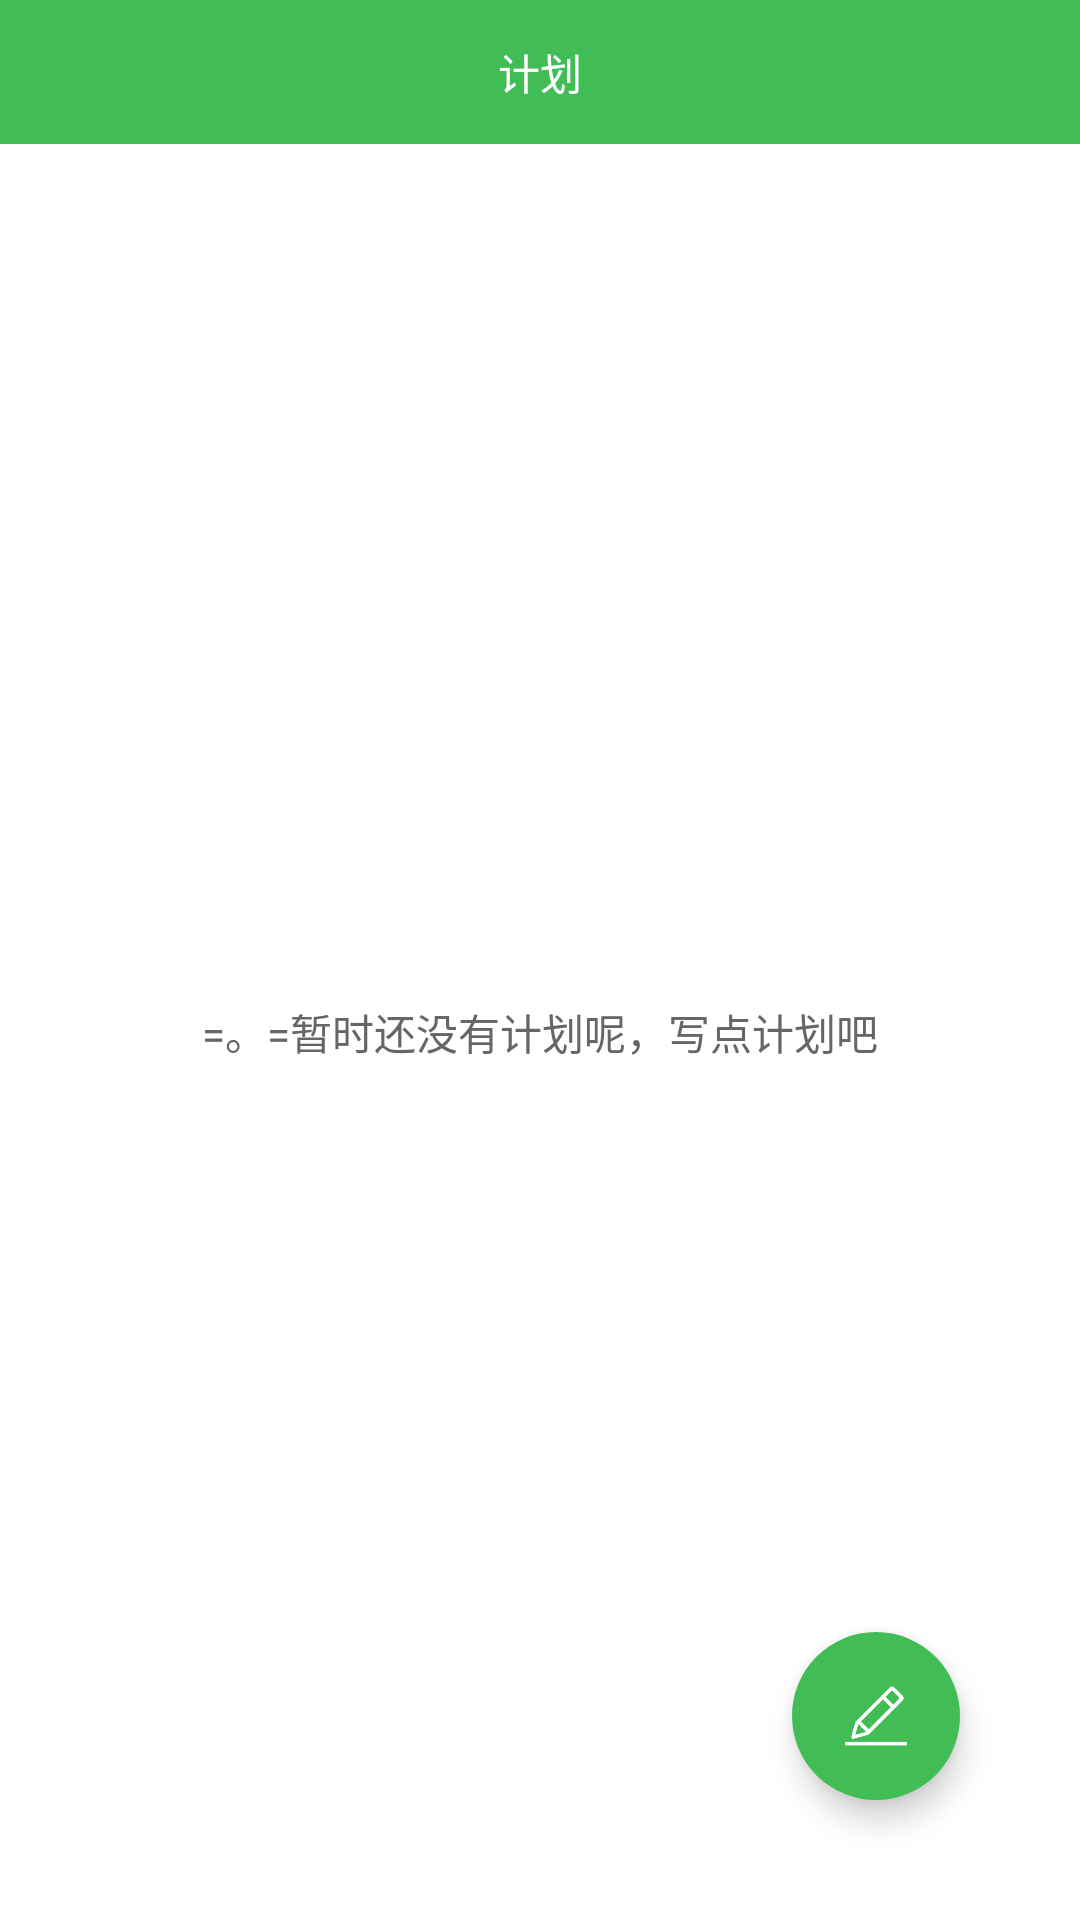

Write the Android layout XML for this screen, with the resource values it uses.
<!-- AndroidManifest.xml: application theme AppTheme -->
<!-- res/layout/fragment_after_school.xml -->
<?xml version="1.0" encoding="utf-8"?>
<RelativeLayout xmlns:android="http://schemas.android.com/apk/res/android"
    xmlns:app="http://schemas.android.com/apk/res-auto"
    android:layout_width="match_parent"
    android:layout_height="match_parent"
    style="@style/Theme.AppCompat.NoActionBar"
    android:background="@color/white">
    <android.support.v7.widget.Toolbar
        android:id="@+id/appbar_layout"
        android:layout_width="match_parent"
        android:layout_height="@dimen/toolbar_size"
        android:background="@color/themeColor"
        app:layout_scrollFlags="scroll|enterAlways">
        <TextView
            android:id="@+id/tool_bar_text"
            android:layout_width="wrap_content"
            android:layout_height="wrap_content"
            android:layout_gravity="center"
            android:text="@string/plan"
            android:textColor="@color/white" />
    </android.support.v7.widget.Toolbar>
    <FrameLayout
        android:layout_below="@+id/appbar_layout"
        android:layout_width="match_parent"
        android:layout_height="match_parent"
        android:background="@color/white">
        <TextView
            android:id="@+id/tv_null_plan"
            android:layout_width="wrap_content"
            android:layout_height="wrap_content"
            android:layout_gravity="center"
            android:textColor="@color/gray"
            android:text="=。=暂时还没有计划呢，写点计划吧" />
        <android.support.v7.widget.RecyclerView
            android:id="@+id/recyclerView"
            android:layout_width="match_parent"
            android:layout_height="match_parent">

        </android.support.v7.widget.RecyclerView>

        <android.support.design.widget.FloatingActionButton
            android:id="@+id/float_button"
            android:layout_width="56dp"
            android:layout_height="56dp"
            android:layout_gravity="end|bottom"
            android:layout_margin="@dimen/dp_40"
            android:clickable="true"
            android:src="@drawable/pen"
            android:scaleType="fitXY"
            app:borderWidth="0dp"
            app:elevation="6dp"
            app:pressedTranslationZ="12dp"
            app:rippleColor="@color/themeColor_pre" />
    </FrameLayout>
</RelativeLayout>
<!-- resources referenced by this layout -->
<resources>
  <color name="gray">#666666</color>
  <color name="themeColor">#42BD56</color>
  <color name="themeColor_pre">#42BD99</color>
  <color name="white">#ffffff</color>
  <dimen name="dp_40">40dp</dimen>
  <dimen name="toolbar_size">48dp</dimen>
  <!-- drawable pen: png bitmap (drawable, 4684 bytes) -->
  <string name="plan">计划</string>
  <style name="AppTheme" parent="Theme.AppCompat.Light.DarkActionBar">
          
          <item name="colorPrimary">@color/themeColor</item>
          <item name="colorPrimaryDark">@color/themeColor</item>
          <item name="windowNoTitle">true</item>
          <item name="colorAccent">@color/themeColor</item>
      </style>
</resources>
